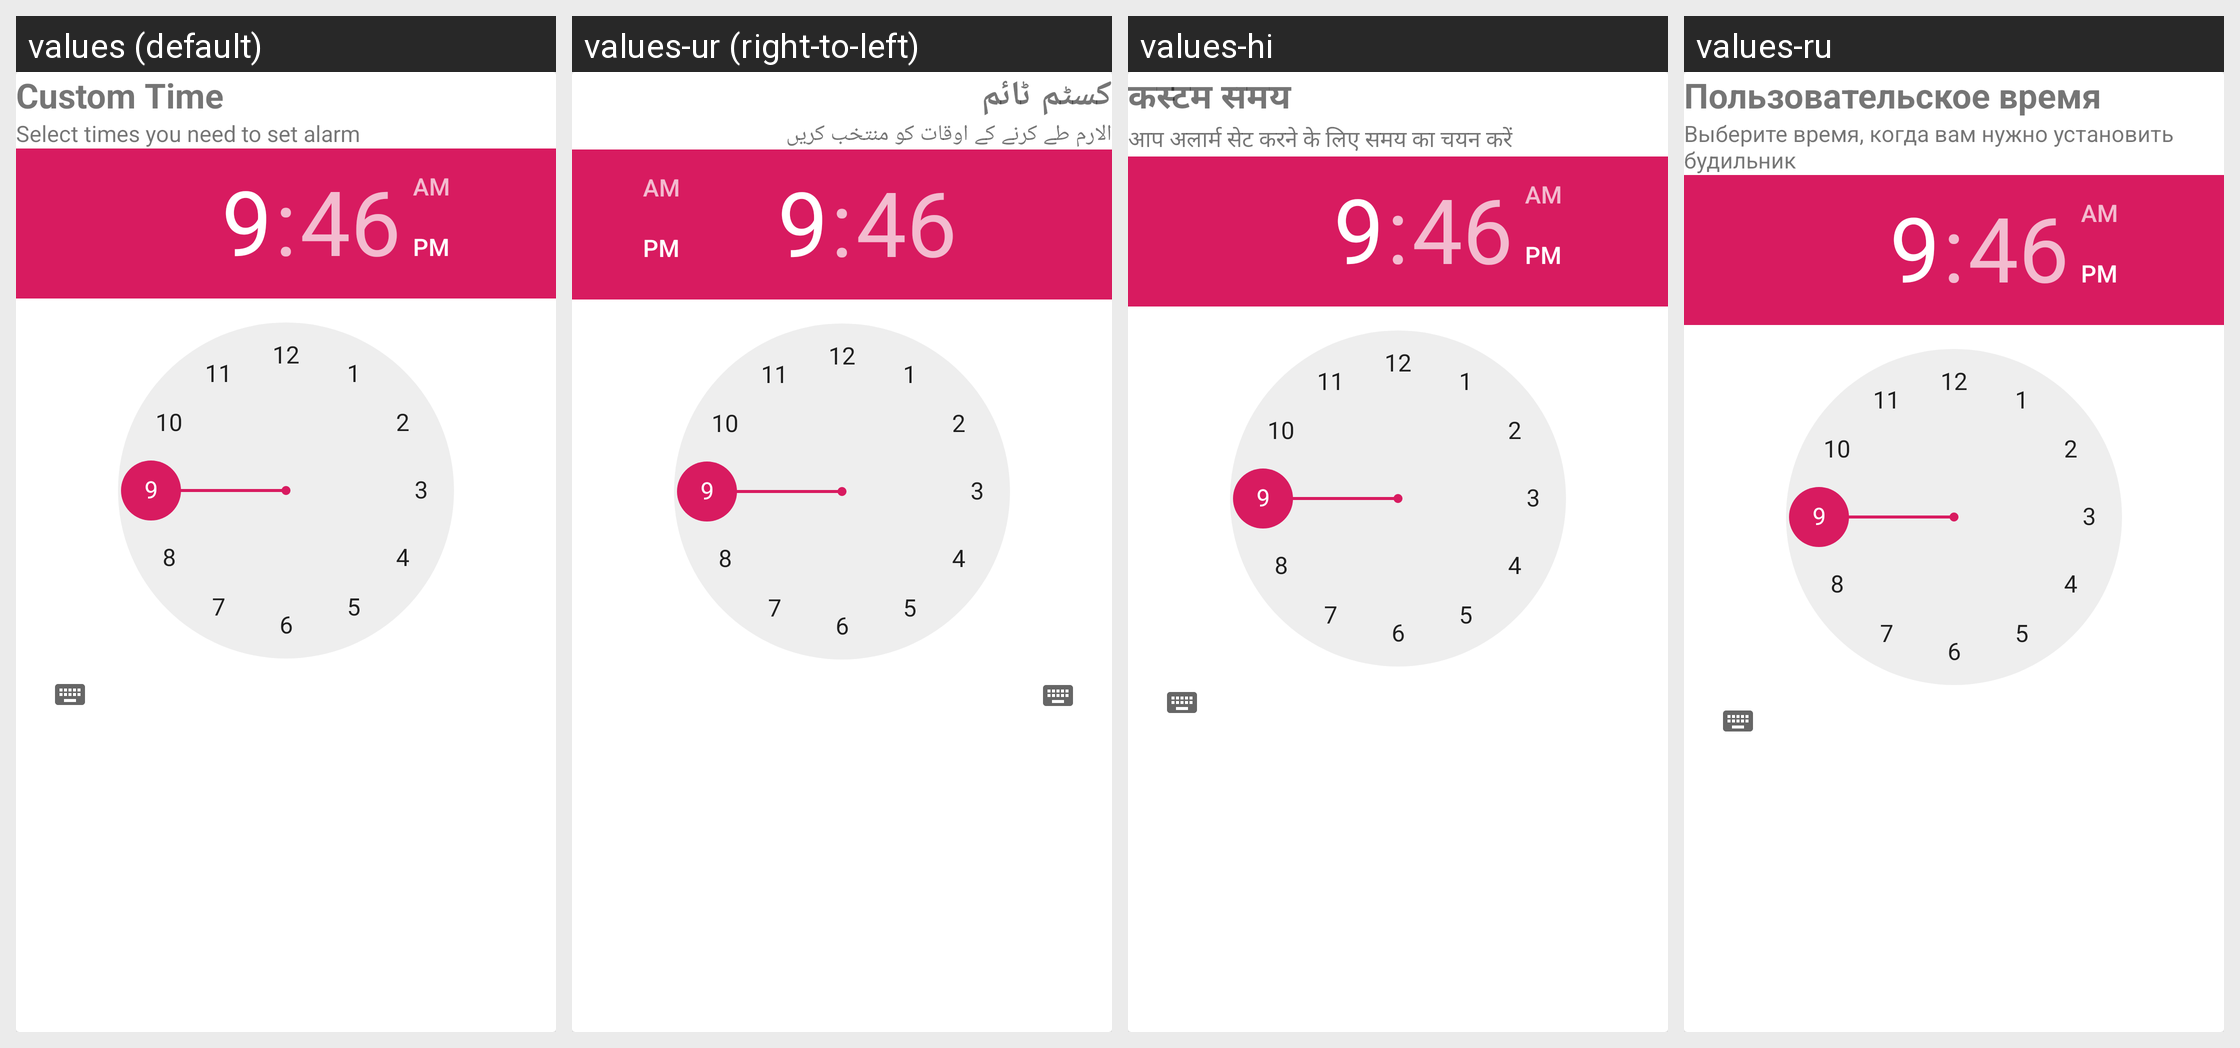

For this localized Android screen grid, give each drawn string resource with its value in every locale shown.
Android screen res/layout/fragment_custom_edit_alarm.xml rendered under 4 locales, left to right: values (default), values-ur (right-to-left), values-hi, values-ru. Device: Nexus 5 (rendered at 1080×1920; each locale shown at half size, 540×960, under a caption strip naming it); theme AppTheme.
Other locales in the repository, not shown: values-ar, values-bn, values-fr.
Strings drawn on this screen, with the default value and each locale's value (text and hints the layout hard-codes, and strings that could not be matched under every locale, appear in the picture but are not listed):

custom_time
  values: Custom Time
  values-ur: کسٹم ٹائم
  values-hi: कस्टम समय
  values-ru: Пользовательское время

select_times_you_need
  values: Select times you need to set alarm
  values-ur: الارم طے کرنے کے اوقات کو منتخب کریں
  values-hi: आप अलार्म सेट करने के लिए समय का चयन करें
  values-ru: Выберите время, когда вам нужно установить будильник
